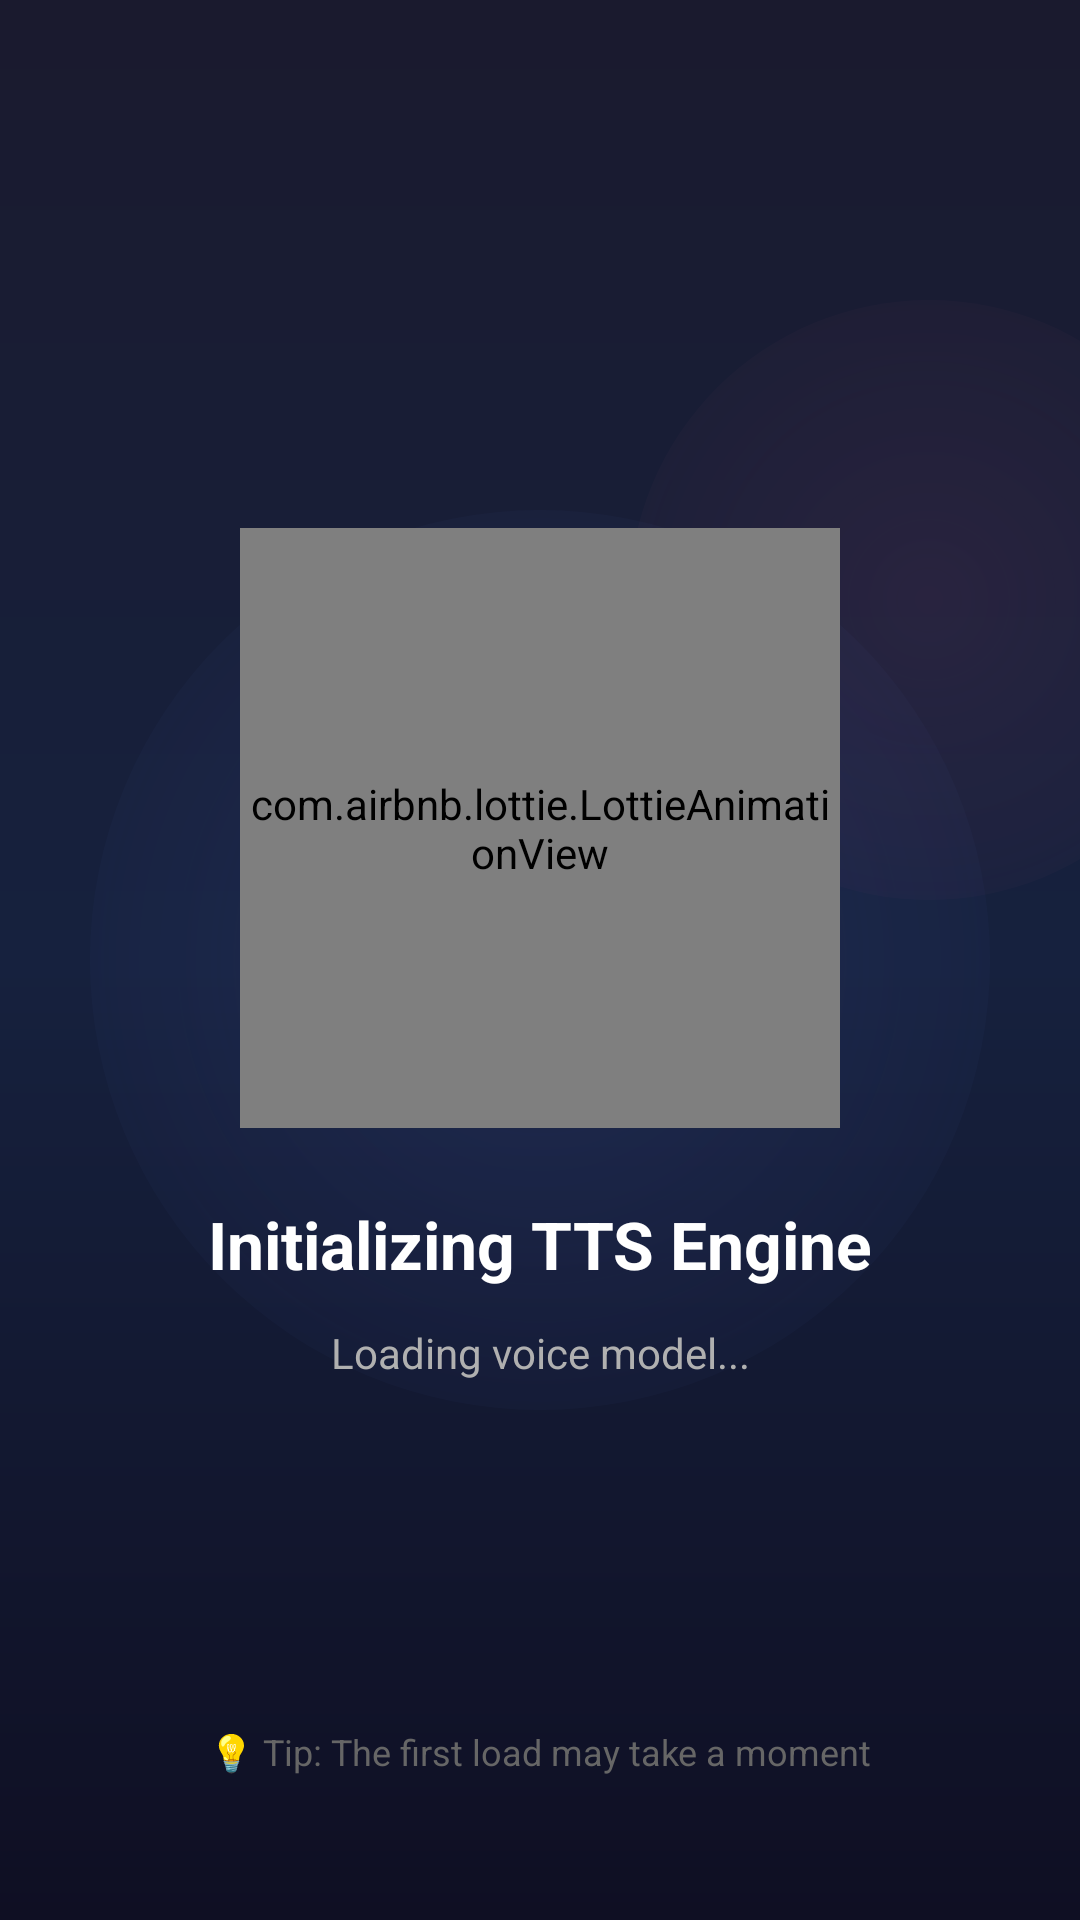

Produce the Android XML layout that renders to this screen, including the resource entries it uses.
<!-- AndroidManifest.xml: activity theme Theme.SherpaOnnxTts.Landing -->
<!-- res/layout/activity_loading.xml -->
<?xml version="1.0" encoding="utf-8"?>
<androidx.constraintlayout.widget.ConstraintLayout xmlns:android="http://schemas.android.com/apk/res/android"
    xmlns:app="http://schemas.android.com/apk/res-auto"
    android:layout_width="match_parent"
    android:layout_height="match_parent"
    android:background="@drawable/bg_landing_gradient">

    
    <View
        android:id="@+id/glow1"
        android:layout_width="300dp"
        android:layout_height="300dp"
        android:background="@drawable/bg_glow_circle"
        android:alpha="0.5"
        app:layout_constraintTop_toTopOf="parent"
        app:layout_constraintStart_toStartOf="parent"
        app:layout_constraintEnd_toEndOf="parent"
        app:layout_constraintBottom_toBottomOf="parent" />

    <View
        android:id="@+id/glow2"
        android:layout_width="200dp"
        android:layout_height="200dp"
        android:background="@drawable/bg_glow_accent"
        android:alpha="0.4"
        app:layout_constraintTop_toTopOf="parent"
        app:layout_constraintEnd_toEndOf="parent"
        android:layout_marginTop="100dp"
        android:layout_marginEnd="-50dp" />

    
    <com.airbnb.lottie.LottieAnimationView
        android:id="@+id/lottie_loading"
        android:layout_width="200dp"
        android:layout_height="200dp"
        app:lottie_rawRes="@raw/loading_animation"
        app:lottie_autoPlay="true"
        app:lottie_loop="true"
        app:layout_constraintTop_toTopOf="parent"
        app:layout_constraintBottom_toBottomOf="parent"
        app:layout_constraintStart_toStartOf="parent"
        app:layout_constraintEnd_toEndOf="parent"
        app:layout_constraintVertical_bias="0.4" />

    
    <TextView
        android:id="@+id/loading_title"
        android:layout_width="wrap_content"
        android:layout_height="wrap_content"
        android:text="Initializing TTS Engine"
        android:textSize="22sp"
        android:textStyle="bold"
        android:textColor="@color/white"
        android:layout_marginTop="24dp"
        app:layout_constraintTop_toBottomOf="@id/lottie_loading"
        app:layout_constraintStart_toStartOf="parent"
        app:layout_constraintEnd_toEndOf="parent" />

    
    <TextView
        android:id="@+id/loading_status"
        android:layout_width="wrap_content"
        android:layout_height="wrap_content"
        android:text="Loading voice model..."
        android:textSize="14sp"
        android:textColor="#B0B0B0"
        android:layout_marginTop="12dp"
        app:layout_constraintTop_toBottomOf="@id/loading_title"
        app:layout_constraintStart_toStartOf="parent"
        app:layout_constraintEnd_toEndOf="parent" />

    
    <LinearLayout
        android:id="@+id/dots_container"
        android:layout_width="wrap_content"
        android:layout_height="wrap_content"
        android:orientation="horizontal"
        android:layout_marginTop="32dp"
        app:layout_constraintTop_toBottomOf="@id/loading_status"
        app:layout_constraintStart_toStartOf="parent"
        app:layout_constraintEnd_toEndOf="parent">

        <View
            android:id="@+id/dot1"
            android:layout_width="12dp"
            android:layout_height="12dp"
            android:background="@drawable/bg_loading_dot"
            android:layout_marginHorizontal="6dp" />

        <View
            android:id="@+id/dot2"
            android:layout_width="12dp"
            android:layout_height="12dp"
            android:background="@drawable/bg_loading_dot"
            android:layout_marginHorizontal="6dp" />

        <View
            android:id="@+id/dot3"
            android:layout_width="12dp"
            android:layout_height="12dp"
            android:background="@drawable/bg_loading_dot"
            android:layout_marginHorizontal="6dp" />

    </LinearLayout>

    
    <TextView
        android:id="@+id/tip_text"
        android:layout_width="match_parent"
        android:layout_height="wrap_content"
        android:text="💡 Tip: The first load may take a moment"
        android:textSize="12sp"
        android:textColor="#666666"
        android:gravity="center"
        android:paddingHorizontal="32dp"
        android:layout_marginBottom="48dp"
        app:layout_constraintBottom_toBottomOf="parent"
        app:layout_constraintStart_toStartOf="parent"
        app:layout_constraintEnd_toEndOf="parent" />

</androidx.constraintlayout.widget.ConstraintLayout>
<!-- resources referenced by this layout -->
<resources>
  <color name="white">#FFFFFFFF</color>
  <!-- drawable bg_glow_accent (drawable) -->
  <?xml version="1.0" encoding="utf-8"?>
  <shape xmlns:android="http://schemas.android.com/apk/res/android"
      android:shape="oval">
      <gradient
          android:type="radial"
          android:gradientRadius="150dp"
          android:startColor="#30FF6B9D"
          android:endColor="#00FF6B9D" />
  </shape>
  <!-- drawable bg_glow_circle (drawable) -->
  <?xml version="1.0" encoding="utf-8"?>
  <shape xmlns:android="http://schemas.android.com/apk/res/android"
      android:shape="oval">
      <gradient
          android:type="radial"
          android:gradientRadius="200dp"
          android:startColor="#40667eea"
          android:endColor="#00667eea" />
  </shape>
  <!-- drawable bg_landing_gradient (drawable) -->
  <?xml version="1.0" encoding="utf-8"?>
  <shape xmlns:android="http://schemas.android.com/apk/res/android"
      android:shape="rectangle">
      <gradient
          android:type="linear"
          android:angle="160"
          android:startColor="#1a1a2e"
          android:centerColor="#16213e"
          android:endColor="#0f0f23" />
  </shape>
  <style name="Theme.SherpaOnnxTts.Landing" parent="Theme.SherpaOnnxTts">
          <item name="android:windowBackground">@color/background_primary</item>
          <item name="android:statusBarColor">@android:color/transparent</item>
          <item name="android:navigationBarColor">@android:color/transparent</item>
          <item name="android:windowLightStatusBar" tools:targetApi="m">false</item>
          <item name="android:windowDrawsSystemBarBackgrounds">true</item>
          <item name="android:windowTranslucentStatus">false</item>
          <item name="android:windowTranslucentNavigation">false</item>
      </style>
  <style name="Theme.SherpaOnnxTts" parent="Theme.MaterialComponents.DayNight.NoActionBar">
          
          <item name="colorPrimary">@color/primary</item>
          <item name="colorPrimaryVariant">@color/primary_dark</item>
          <item name="colorOnPrimary">@color/white</item>
          
          <item name="colorSecondary">@color/accent</item>
          <item name="colorSecondaryVariant">@color/accent_dark</item>
          <item name="colorOnSecondary">@color/white</item>
          
          <item name="android:statusBarColor">@android:color/transparent</item>
          <item name="android:navigationBarColor">@android:color/transparent</item>
          
          <item name="android:windowBackground">@color/background_light</item>
          
          <item name="android:windowAnimationStyle">@style/WindowAnimationTransition</item>
      </style>
  <color name="background_light">#FFF5F5F5</color>
  <style name="WindowAnimationTransition">
          <item name="android:windowEnterAnimation">@android:anim/fade_in</item>
          <item name="android:windowExitAnimation">@android:anim/fade_out</item>
      </style>
</resources>
